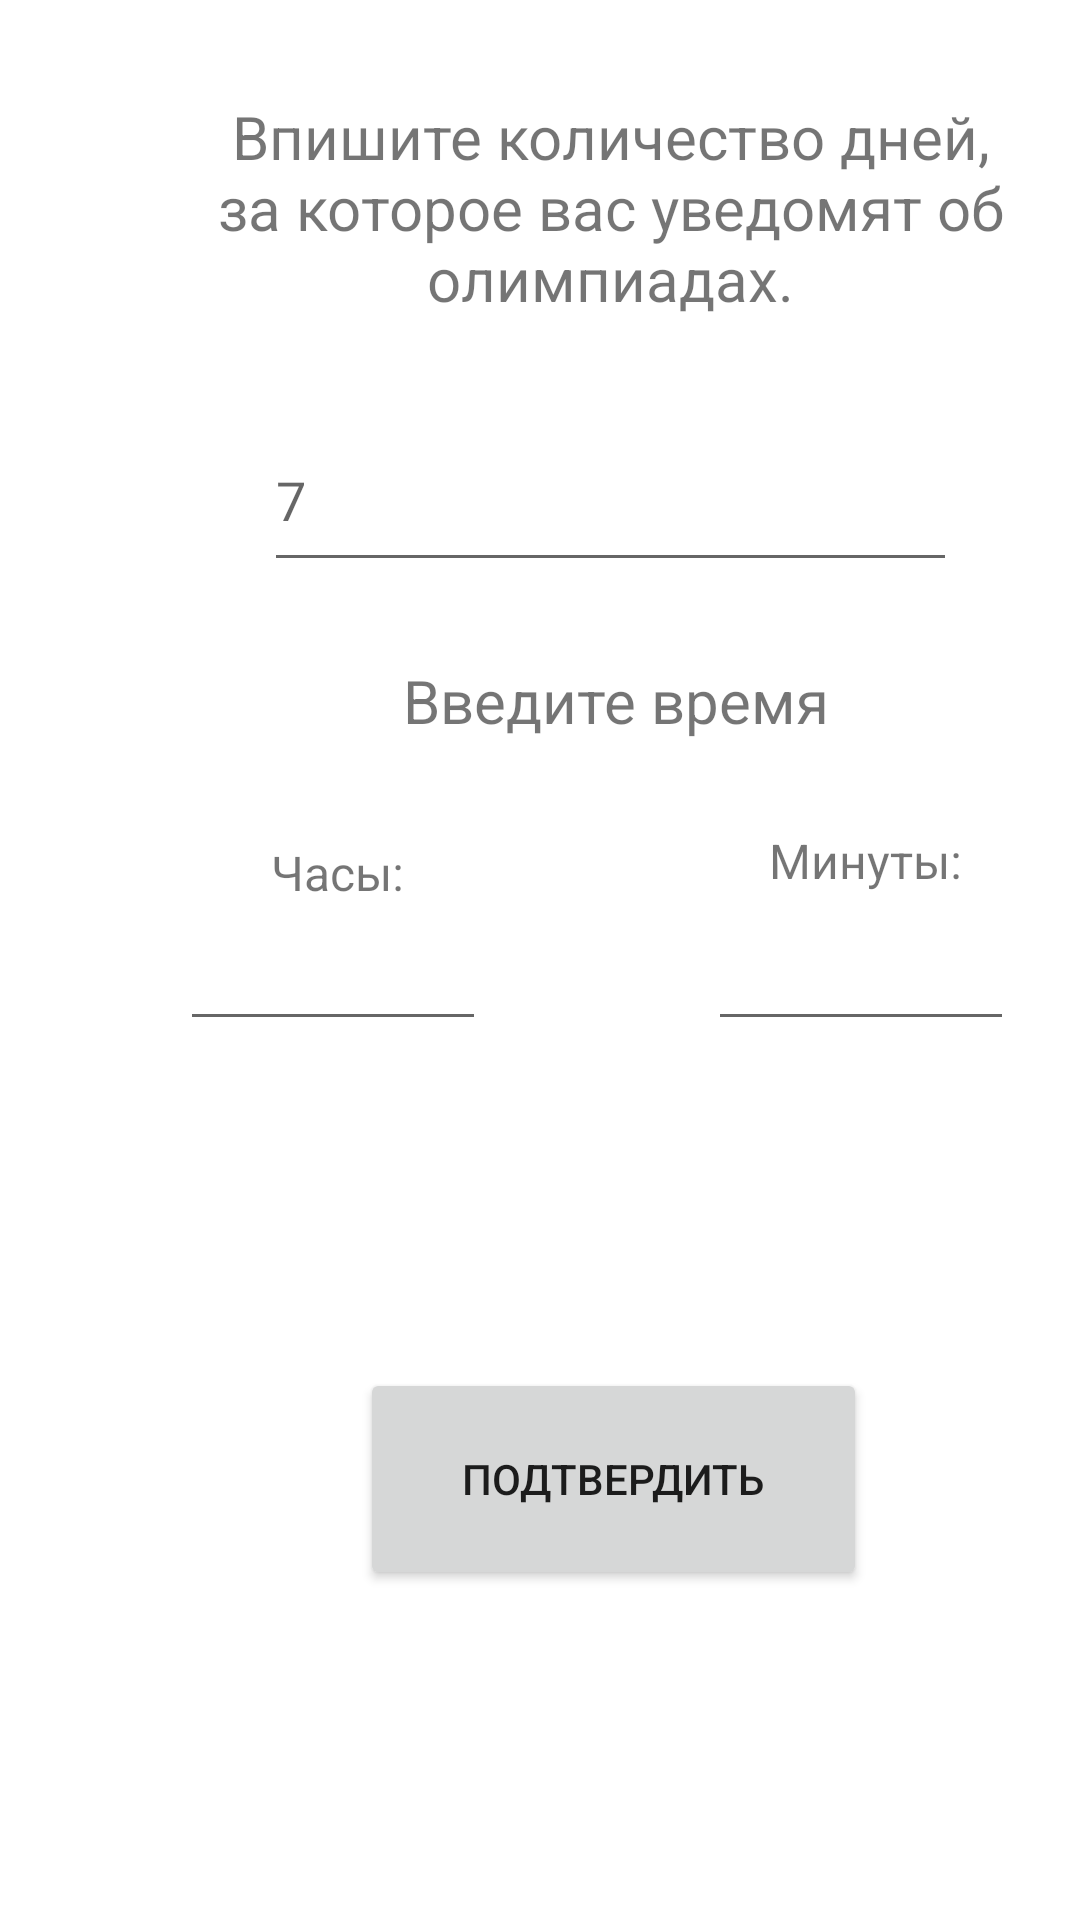

This screen was rendered from an Android layout file. Write that file and the resources it references.
<!-- AndroidManifest.xml: application theme Theme.SamsungProject -->
<!-- res/layout/activity_alarm.xml -->
<?xml version="1.0" encoding="utf-8"?>
<androidx.constraintlayout.widget.ConstraintLayout xmlns:android="http://schemas.android.com/apk/res/android"
    xmlns:app="http://schemas.android.com/apk/res-auto"
    xmlns:tools="http://schemas.android.com/tools"
    android:layout_width="match_parent"
    android:layout_height="match_parent"
    tools:context=".AlarmActivity">

    <EditText
        android:id="@+id/editTextNumber"
        android:layout_width="231dp"
        android:layout_height="58dp"
        android:layout_marginStart="88dp"
        android:layout_marginTop="136dp"
        android:ems="10"
        android:hint="7"
        android:inputType="number"
        app:layout_constraintStart_toStartOf="parent"
        app:layout_constraintTop_toTopOf="parent"
        tools:ignore="SpeakableTextPresentCheck" />

    <TextView
        android:id="@+id/textView15"
        android:layout_width="287dp"
        android:layout_height="75dp"
        android:layout_marginStart="60dp"
        android:layout_marginTop="32dp"
        android:text="Впишите количество дней, за которое вас уведомят об олимпиадах."
        android:textAlignment="center"
        android:textSize="20sp"
        app:layout_constraintStart_toStartOf="parent"
        app:layout_constraintTop_toTopOf="parent" />

    <Button
        android:id="@+id/commit"
        android:layout_width="169dp"
        android:layout_height="74dp"
        android:layout_marginStart="120dp"
        android:layout_marginTop="456dp"
        android:onClick="onClickAlarm"
        android:text="Подтвердить"
        app:layout_constraintStart_toStartOf="parent"
        app:layout_constraintTop_toTopOf="parent" />

    <EditText
        android:id="@+id/editTextNumber2"
        android:layout_width="102dp"
        android:layout_height="47dp"
        android:layout_marginStart="60dp"
        android:layout_marginTop="300dp"
        android:ems="10"
        android:inputType="number"
        app:layout_constraintStart_toStartOf="parent"
        app:layout_constraintTop_toTopOf="parent" />

    <EditText
        android:id="@+id/editTextNumber3"
        android:layout_width="102dp"
        android:layout_height="47dp"
        android:layout_marginStart="236dp"
        android:layout_marginTop="300dp"
        android:ems="10"
        android:inputType="number"
        app:layout_constraintStart_toStartOf="parent"
        app:layout_constraintTop_toTopOf="parent" />

    <TextView
        android:id="@+id/textView16"
        android:layout_width="170dp"
        android:layout_height="37dp"
        android:layout_marginStart="120dp"
        android:layout_marginTop="220dp"
        android:text="Введите время"
        android:textAlignment="center"
        android:textSize="20sp"
        app:layout_constraintStart_toStartOf="parent"
        app:layout_constraintTop_toTopOf="parent" />

    <TextView
        android:id="@+id/textView17"
        android:layout_width="73dp"
        android:layout_height="21dp"
        android:layout_marginStart="76dp"
        android:layout_marginTop="280dp"
        android:text="Часы:"
        android:textAlignment="center"
        android:textSize="16sp"
        app:layout_constraintStart_toStartOf="parent"
        app:layout_constraintTop_toTopOf="parent" />

    <TextView
        android:id="@+id/textView18"
        android:layout_width="73dp"
        android:layout_height="21dp"
        android:layout_marginStart="252dp"
        android:layout_marginTop="276dp"
        android:text="Минуты:"
        android:textAlignment="center"
        android:textSize="16sp"
        app:layout_constraintStart_toStartOf="parent"
        app:layout_constraintTop_toTopOf="parent" />

</androidx.constraintlayout.widget.ConstraintLayout>
<!-- resources referenced by this layout -->
<resources>
  <style name="Theme.SamsungProject" parent="Theme.MaterialComponents.DayNight.DarkActionBar">
          
          <item name="colorPrimary">@color/teal_200</item>
          <item name="colorPrimaryVariant">@color/blue_90</item>
          <item name="colorOnPrimary">@color/white</item>
          
          <item name="colorSecondary">@color/teal_200</item>
          <item name="colorSecondaryVariant">@color/teal_700</item>
          <item name="colorOnSecondary">@color/black</item>
          
          <item name="android:statusBarColor" tools:targetApi="l">?attr/colorPrimaryVariant</item>
          
      </style>
  <color name="teal_200">#0004FF</color>
  <color name="blue_90">#00238E</color>
  <color name="white">#FFFFFFFF</color>
  <color name="teal_700">#FF018786</color>
  <color name="black">#FF000000</color>
</resources>
